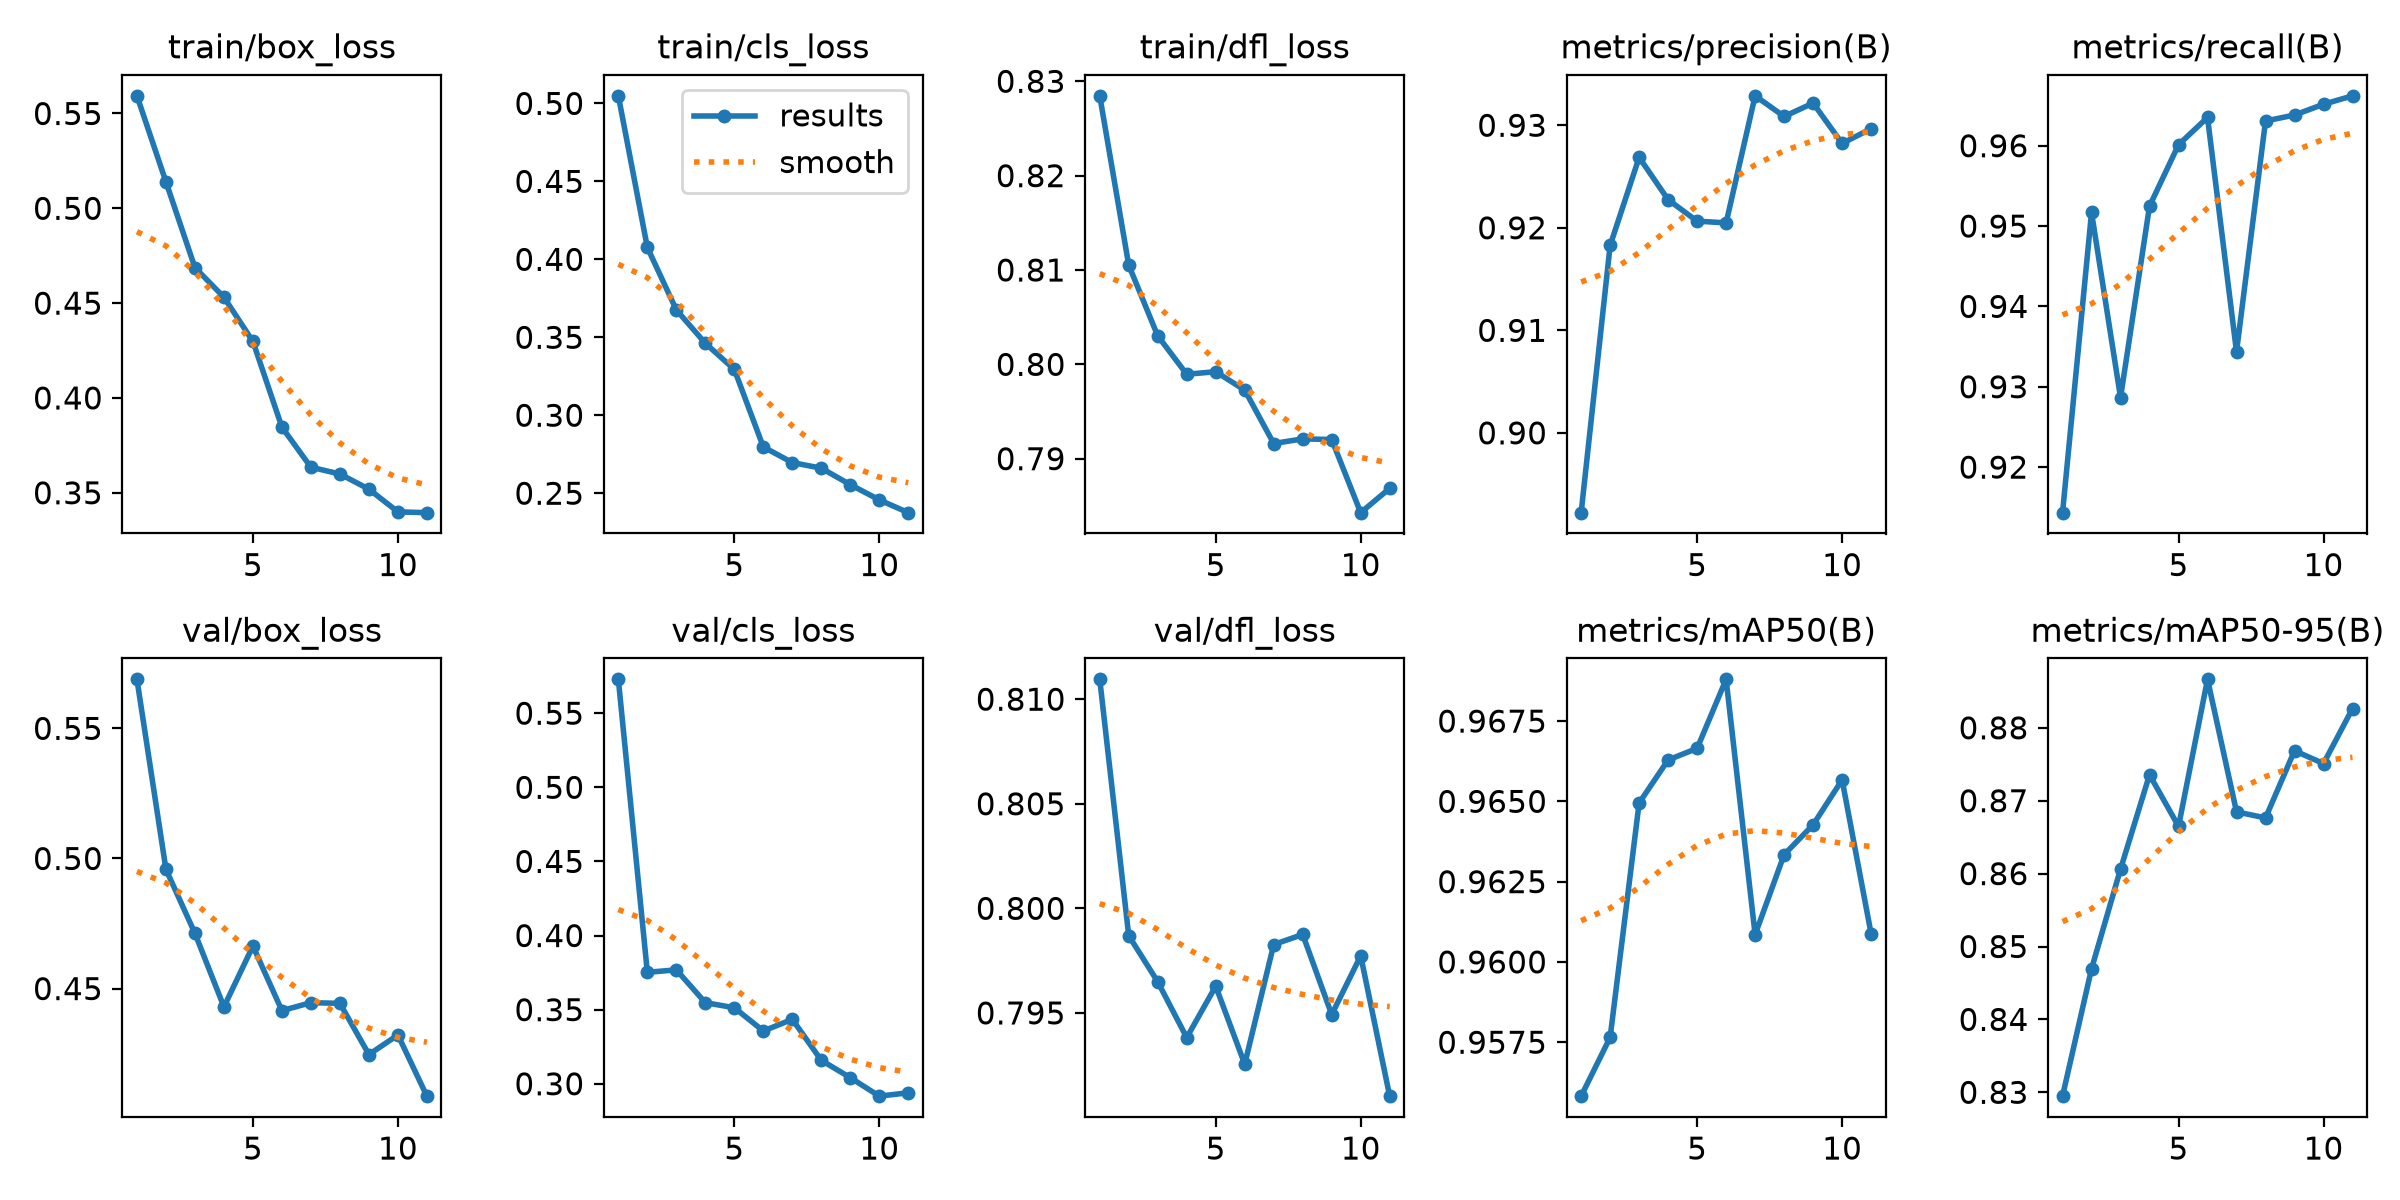

The data file committed next to this chart (first rows):
epoch, time, train/box_loss, train/cls_loss, train/dfl_loss, metrics/precision(B), metrics/recall(B), metrics/mAP50(B), metrics/mAP50-95(B), val/box_loss, val/cls_loss, val/dfl_loss, lr/pg0, lr/pg1, lr/pg2
1, 648.8, 0.5593, 0.5049, 0.8285, 0.8922, 0.9143, 0.9558, 0.8295, 0.5688, 0.5728, 0.8109, 0.00196, 0.00196, 0.00396
2, 1226, 0.514, 0.4077, 0.8105, 0.9183, 0.9517, 0.9577, 0.8469, 0.4958, 0.3752, 0.7987, 0.00188, 0.00188, 0.00188
3, 1786, 0.4687, 0.3676, 0.803, 0.9269, 0.9287, 0.9649, 0.8606, 0.4713, 0.3769, 0.7965, 0.00176, 0.00176, 0.00176
4, 2253, 0.4531, 0.3462, 0.799, 0.9227, 0.9525, 0.9663, 0.8736, 0.443, 0.3547, 0.7938, 0.00164, 0.00164, 0.00164
5, 2757, 0.4298, 0.3294, 0.7992, 0.9206, 0.9601, 0.9667, 0.8665, 0.4663, 0.3513, 0.7963, 0.00152, 0.00152, 0.00152
6, 3245, 0.3846, 0.2797, 0.7973, 0.9205, 0.9635, 0.9688, 0.8867, 0.4415, 0.3356, 0.7925, 0.0014, 0.0014, 0.0014
7, 3716, 0.3635, 0.2697, 0.7916, 0.9329, 0.9344, 0.9608, 0.8685, 0.4446, 0.3434, 0.7983, 0.00128, 0.00128, 0.00128
8, 4226, 0.3599, 0.2661, 0.7921, 0.9309, 0.9631, 0.9633, 0.8676, 0.4443, 0.3158, 0.7987, 0.00116, 0.00116, 0.00116
9, 4687, 0.3519, 0.2555, 0.792, 0.9322, 0.9638, 0.9643, 0.8769, 0.4247, 0.3041, 0.7949, 0.00104, 0.00104, 0.00104
10, 5180, 0.3399, 0.2457, 0.7843, 0.9282, 0.9652, 0.9657, 0.8751, 0.4322, 0.2916, 0.7977, 0.00092, 0.00092, 0.00092
11, 5654, 0.3395, 0.2375, 0.7869, 0.9297, 0.9662, 0.9609, 0.8826, 0.4087, 0.2939, 0.791, 0.0008, 0.0008, 0.0008
